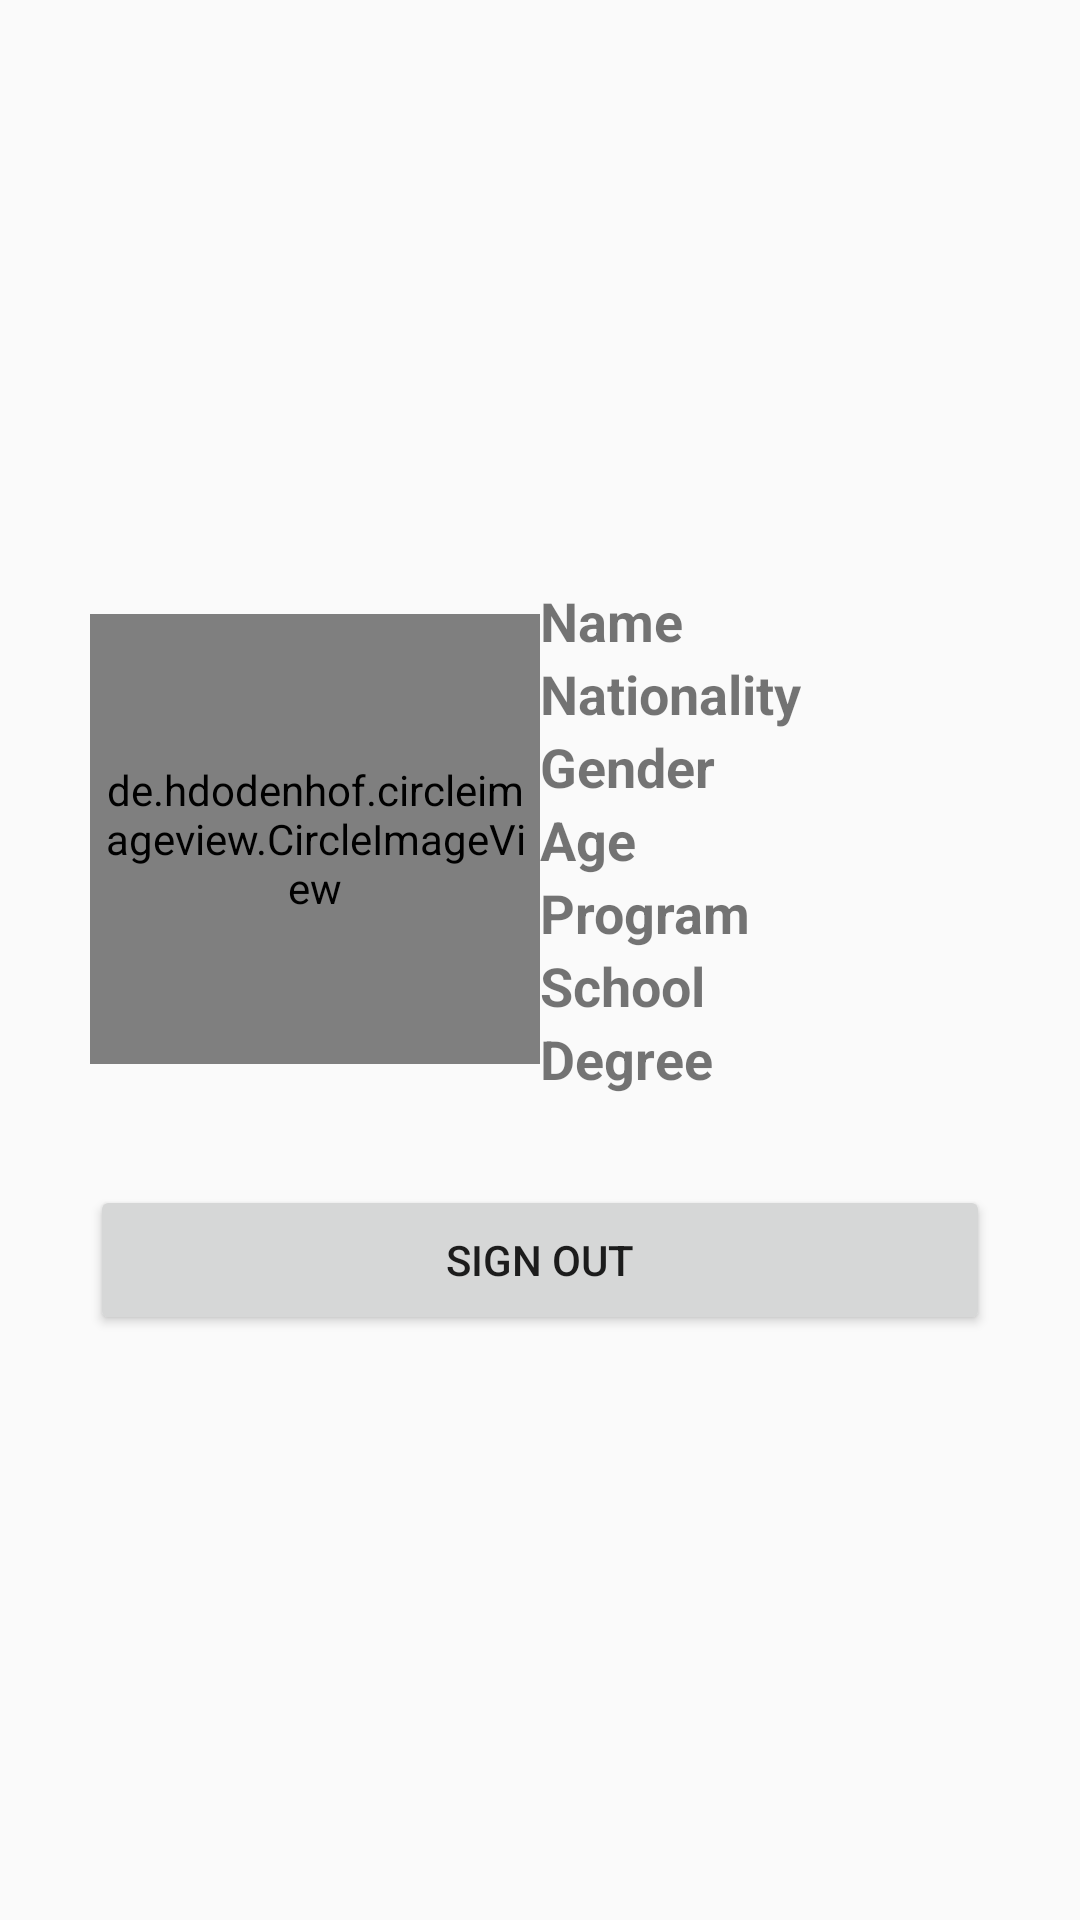

Here is an Android app screen rendered from its layout file. Give the layout XML and the strings, colors and styles it references.
<!-- AndroidManifest.xml: application theme Theme.EdlifePersonal -->
<!-- res/layout/fragment_setting.xml -->
<?xml version="1.0" encoding="utf-8"?>
<FrameLayout xmlns:android="http://schemas.android.com/apk/res/android"
    xmlns:tools="http://schemas.android.com/tools"
    android:layout_width="match_parent"
    android:layout_height="match_parent"
    xmlns:app="http://schemas.android.com/apk/res-auto"
    tools:context=".Fragments.SettingFragment"
    android:background="@drawable/w2">

    <LinearLayout
        android:layout_width="wrap_content"
        android:layout_height="wrap_content"
        android:orientation="vertical"
        android:layout_gravity="center">

        <LinearLayout
            android:layout_width="wrap_content"
            android:layout_height="wrap_content"
            android:orientation="horizontal">

            <de.hdodenhof.circleimageview.CircleImageView
                android:layout_width="150dp"
                android:layout_height="150dp"
                android:id="@+id/image"
                android:padding="5dp"
                android:layout_gravity="center"
                android:src="@drawable/avatar3"
                app:civ_border_color="#FF000000"
                app:civ_border_width="2dp">
            </de.hdodenhof.circleimageview.CircleImageView>

            <LinearLayout
                android:layout_width="wrap_content"
                android:layout_height="wrap_content"
                android:orientation="vertical">

                <TextView
                    android:layout_width="wrap_content"
                    android:layout_height="wrap_content"
                    android:text="Name"
                    android:textSize="18dp"
                    android:textStyle="bold"
                    android:id="@+id/name">
                </TextView>

                <TextView
                    android:layout_width="wrap_content"
                    android:layout_height="wrap_content"
                    android:text="Nationality"
                    android:textSize="18dp"
                    android:textStyle="bold"
                    android:id="@+id/Nationality">
                </TextView>

                <TextView
                    android:layout_width="wrap_content"
                    android:layout_height="wrap_content"
                    android:text="Gender"
                    android:textSize="18dp"
                    android:textStyle="bold"
                    android:id="@+id/gender">
                </TextView>

                <TextView
                    android:layout_width="wrap_content"
                    android:layout_height="wrap_content"
                    android:text="Age"
                    android:textSize="18dp"
                    android:textStyle="bold"
                    android:id="@+id/age">
                </TextView>

                <TextView
                    android:layout_width="wrap_content"
                    android:layout_height="wrap_content"
                    android:text="Program"
                    android:textSize="18dp"
                    android:textStyle="bold"
                    android:id="@+id/program">
                </TextView>

                <TextView
                    android:layout_width="wrap_content"
                    android:layout_height="wrap_content"
                    android:text="School"
                    android:textSize="18dp"
                    android:textStyle="bold"
                    android:id="@+id/school">
                </TextView>

                <TextView
                    android:layout_width="wrap_content"
                    android:layout_height="wrap_content"
                    android:text="Degree"
                    android:textSize="18dp"
                    android:textStyle="bold"
                    android:id="@+id/degree">
                </TextView>

            </LinearLayout>
        </LinearLayout>

        <Button
            android:layout_width="300dp"
            android:layout_height="50dp"
            android:layout_marginTop="30dp"
            android:text="Sign out"
            android:id="@+id/btnSignOut"
            android:layout_gravity="center">
        </Button>
    </LinearLayout>

</FrameLayout>
<!-- resources referenced by this layout -->
<resources>
  <style name="Theme.EdlifePersonal" parent="Theme.MaterialComponents.DayNight.DarkActionBar.Bridge">
          
          <item name="colorPrimary">@color/colorPrimary</item>
          <item name="colorPrimaryVariant">@color/colorPrimaryDark</item>
          <item name="colorOnPrimary">@color/white</item>
          
          <item name="colorSecondary">@color/teal_200</item>
          <item name="colorSecondaryVariant">@color/teal_700</item>
          <item name="colorOnSecondary">@color/black</item>
          
          <item name="android:statusBarColor" tools:targetApi="l">?attr/colorPrimaryVariant</item>
          
      </style>
  <color name="colorPrimary">#0b6156</color>
  <color name="colorPrimaryDark">#095049</color>
  <color name="white">#FFFFFFFF</color>
  <color name="teal_200">#FF03DAC5</color>
  <color name="teal_700">#FF018786</color>
  <color name="black">#FF000000</color>
</resources>
